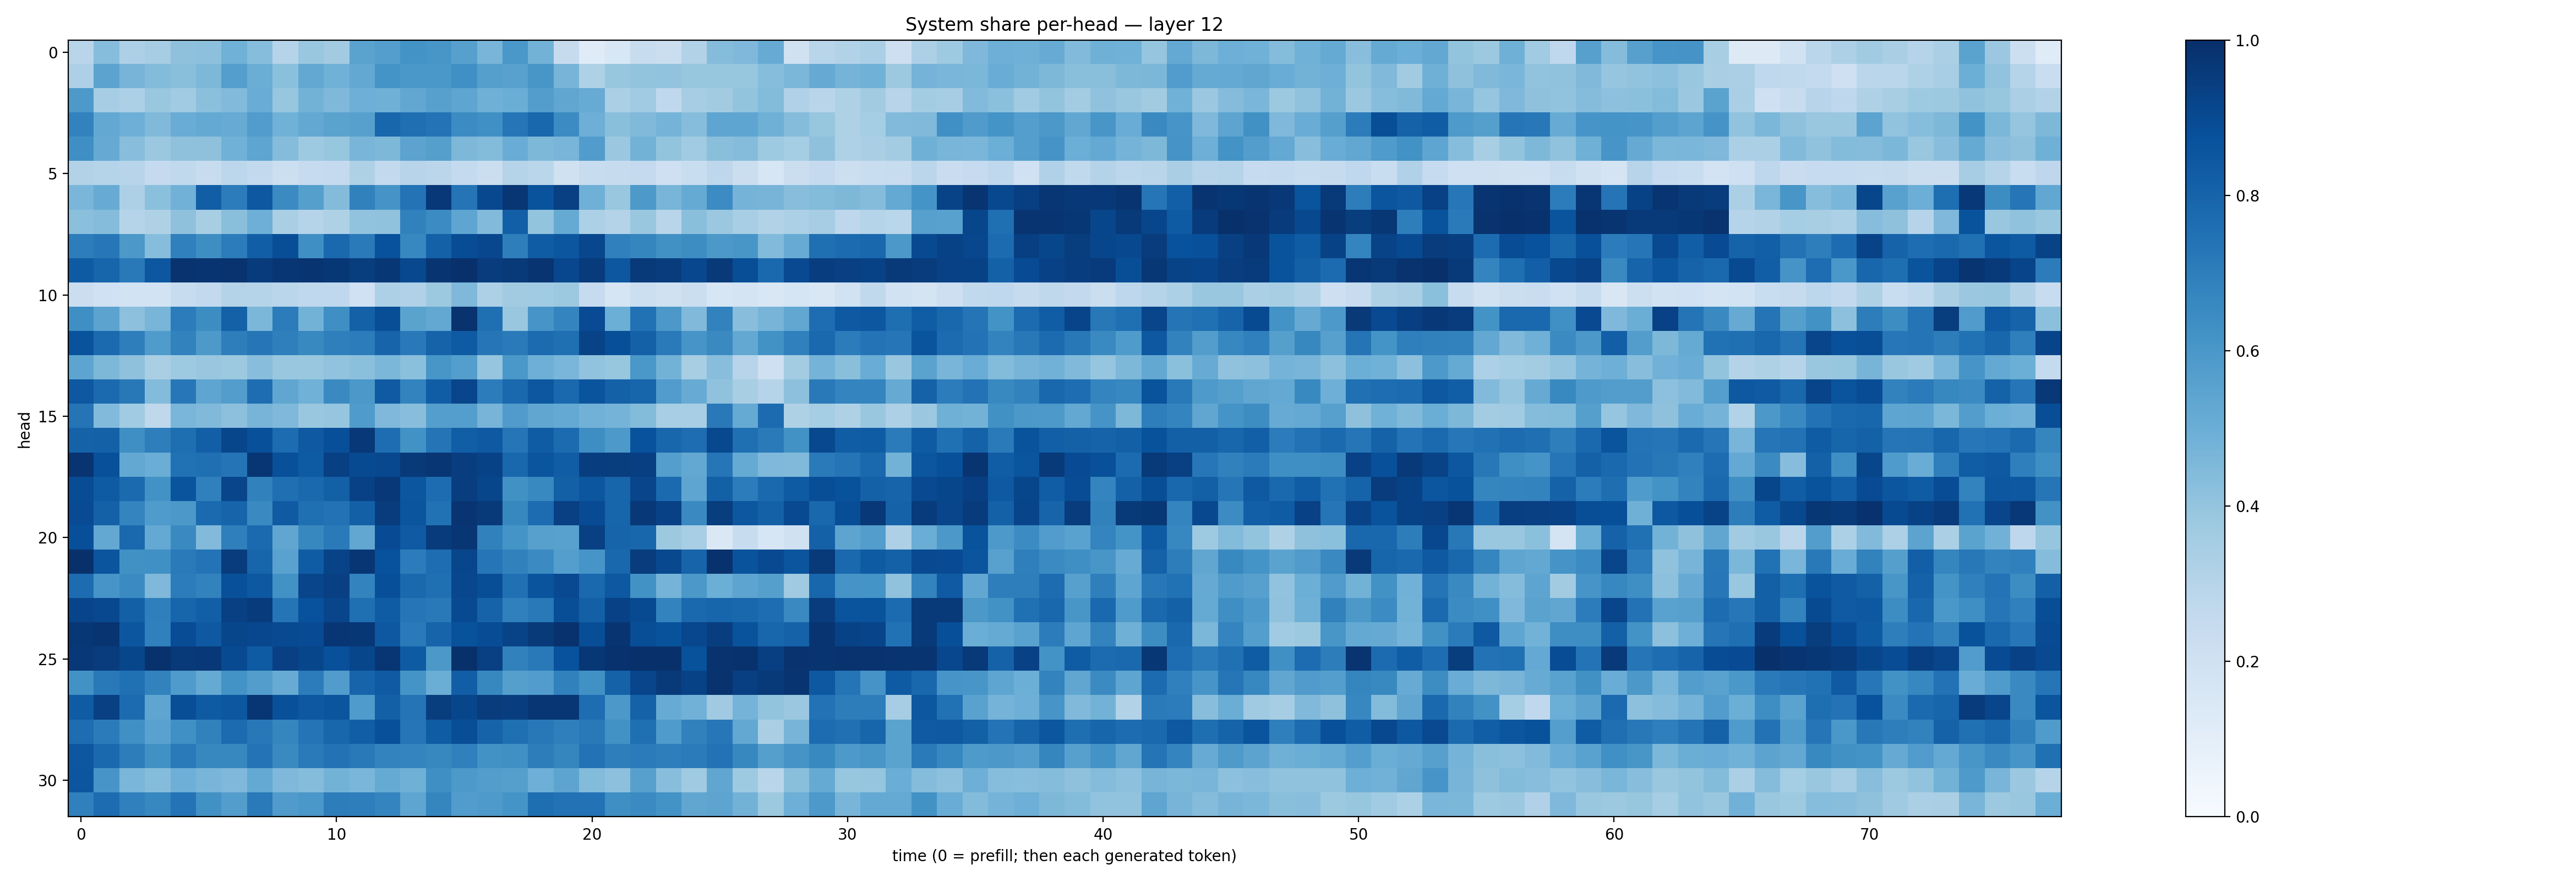

The file beside this chart, header and first rows:
0.2893281, 0.43265134, 0.3266046, 0.35138103, 0.41398948, 0.41749978, 0.48622242, 0.43169084, 0.29886228, 0.39007407, 0.359677, 0.54697007, 0.5697086, 0.6175809, 0.60177255, 0.5610976, 0.46863574, 0.59795326, 0.47904515, 0.24226648, 0.12037641, 0.15465583, 0.24081704, 0.22524823
0.3277, 0.5437, 0.4716, 0.4407, 0.4233, 0.4551, 0.5691, 0.5017, 0.4182, 0.5262, 0.4876, 0.5255, 0.6135, 0.5993, 0.5995, 0.6308, 0.5647, 0.5573, 0.6043, 0.4725, 0.323, 0.3914, 0.4017, 0.4044
0.593, 0.349, 0.3297, 0.3885, 0.3658, 0.4209, 0.4451, 0.5068, 0.3936, 0.4783, 0.4497, 0.4959, 0.4891, 0.5299, 0.5617, 0.5381, 0.4919, 0.5037, 0.5726, 0.5333, 0.5079, 0.3347, 0.3657, 0.2663
0.6812, 0.5261, 0.4957, 0.4471, 0.5078, 0.5223, 0.5105, 0.5772, 0.4868, 0.5266, 0.5479, 0.5622, 0.7926, 0.7544, 0.7407, 0.6449, 0.6303, 0.728, 0.786, 0.646, 0.4941, 0.425, 0.4491, 0.4756
0.6359, 0.5135, 0.4279, 0.381, 0.4131, 0.4132, 0.4863, 0.5367, 0.4341, 0.3731, 0.3913, 0.4652, 0.4557, 0.5447, 0.5636, 0.454, 0.4408, 0.5055, 0.4563, 0.468, 0.5765, 0.379, 0.479, 0.3985
0.3095, 0.3012, 0.2969, 0.2524, 0.2651, 0.2421, 0.2804, 0.259, 0.2158, 0.2487, 0.2522, 0.3215, 0.2588, 0.2932, 0.2816, 0.2575, 0.2192, 0.3014, 0.2866, 0.1968, 0.2351, 0.2446, 0.2504, 0.2039
0.4642, 0.5085, 0.3255, 0.4191, 0.4837, 0.8222, 0.7045, 0.8451, 0.6515, 0.5651, 0.4401, 0.6845, 0.6097, 0.7414, 0.9676, 0.7366, 0.9053, 0.9764, 0.8645, 0.9353, 0.4914, 0.3905, 0.5937, 0.4673
0.4183, 0.4349, 0.3001, 0.322, 0.4129, 0.3414, 0.4227, 0.496, 0.3379, 0.301, 0.3236, 0.4044, 0.4068, 0.6853, 0.6476, 0.5363, 0.4419, 0.8202, 0.4018, 0.5171, 0.3293, 0.3068, 0.3867, 0.2914
0.701, 0.7252, 0.5941, 0.4307, 0.6892, 0.6376, 0.7051, 0.8228, 0.8856, 0.6364, 0.7815, 0.7112, 0.8731, 0.6663, 0.8124, 0.8893, 0.907, 0.6968, 0.8296, 0.8521, 0.9066, 0.6907, 0.6702, 0.6251
0.8359, 0.7935, 0.717, 0.8484, 0.986, 0.9811, 0.9857, 0.9548, 0.9759, 0.9807, 0.9721, 0.9468, 0.9711, 0.9044, 0.9786, 0.9984, 0.9521, 0.9637, 0.9814, 0.9075, 0.9533, 0.8492, 0.9624, 0.9512
0.2189, 0.2013, 0.1853, 0.1871, 0.2359, 0.2599, 0.3081, 0.2971, 0.2883, 0.2662, 0.269, 0.2026, 0.3266, 0.3176, 0.3778, 0.4499, 0.3246, 0.3606, 0.3671, 0.3758, 0.2476, 0.1711, 0.2159, 0.1992
0.6358, 0.5442, 0.4179, 0.4676, 0.706, 0.6431, 0.8107, 0.4597, 0.707, 0.4804, 0.6361, 0.8092, 0.8861, 0.5501, 0.5256, 0.9875, 0.7573, 0.3905, 0.6083, 0.6734, 0.8928, 0.4961, 0.7491, 0.597
0.8655, 0.7761, 0.696, 0.5844, 0.6829, 0.5934, 0.696, 0.7275, 0.6929, 0.66, 0.6916, 0.7046, 0.7991, 0.7181, 0.8019, 0.8345, 0.7304, 0.7137, 0.7696, 0.7566, 0.9252, 0.881, 0.8107, 0.7148
0.5398, 0.4569, 0.4107, 0.3382, 0.3724, 0.3892, 0.3768, 0.4268, 0.3903, 0.3881, 0.4047, 0.4203, 0.459, 0.4189, 0.604, 0.5703, 0.3952, 0.5994, 0.4929, 0.4614, 0.4032, 0.391, 0.601, 0.4799
0.8471, 0.7748, 0.7209, 0.4399, 0.7265, 0.5376, 0.571, 0.7651, 0.5346, 0.4866, 0.6549, 0.5955, 0.8371, 0.6771, 0.8244, 0.9167, 0.7064, 0.7817, 0.8486, 0.7813, 0.8623, 0.8091, 0.7965, 0.5779
0.7376, 0.4419, 0.3668, 0.2728, 0.4635, 0.448, 0.4169, 0.472, 0.4499, 0.3903, 0.3953, 0.583, 0.45, 0.4285, 0.5702, 0.57, 0.4725, 0.5793, 0.5341, 0.5219, 0.4832, 0.4754, 0.4389, 0.3436
0.8052, 0.8112, 0.6333, 0.6978, 0.7579, 0.8172, 0.9136, 0.8789, 0.7673, 0.8428, 0.8789, 0.9662, 0.7642, 0.6245, 0.7358, 0.8218, 0.8411, 0.7329, 0.8293, 0.7712, 0.637, 0.5931, 0.8727, 0.791
0.983, 0.8787, 0.526, 0.5021, 0.7467, 0.7571, 0.7357, 0.9741, 0.8757, 0.8348, 0.9366, 0.8957, 0.9031, 0.9587, 0.9746, 0.9427, 0.9285, 0.7874, 0.8588, 0.8243, 0.9425, 0.949, 0.9393, 0.5692
0.8904, 0.8354, 0.7769, 0.6239, 0.8627, 0.6883, 0.9178, 0.6847, 0.7554, 0.7807, 0.8151, 0.9313, 0.965, 0.8534, 0.7662, 0.9429, 0.912, 0.6284, 0.6591, 0.8154, 0.8528, 0.795, 0.9177, 0.774
0.8942, 0.8091, 0.6735, 0.5851, 0.594, 0.7743, 0.7999, 0.6529, 0.8391, 0.7547, 0.745, 0.8152, 0.9528, 0.8567, 0.7476, 0.9813, 0.9577, 0.6628, 0.7663, 0.936, 0.8925, 0.7966, 0.966, 0.9334
0.8824, 0.5269, 0.7785, 0.5209, 0.6554, 0.4446, 0.6935, 0.7737, 0.5347, 0.6603, 0.7115, 0.53, 0.8912, 0.8386, 0.9535, 0.9735, 0.6857, 0.6163, 0.5609, 0.5585, 0.9374, 0.8004, 0.7898, 0.3765
0.9957, 0.8566, 0.6254, 0.6318, 0.7133, 0.7407, 0.9494, 0.7961, 0.5534, 0.8308, 0.9241, 0.9745, 0.8738, 0.7046, 0.7628, 0.914, 0.727, 0.6851, 0.6508, 0.5678, 0.6089, 0.7889, 0.9521, 0.9042
0.7682, 0.6069, 0.649, 0.4517, 0.7046, 0.6823, 0.8772, 0.8459, 0.6236, 0.916, 0.9362, 0.678, 0.8815, 0.7803, 0.7568, 0.9064, 0.8853, 0.7501, 0.8626, 0.8985, 0.7784, 0.8458, 0.6247, 0.4732
0.9207, 0.9057, 0.8131, 0.6918, 0.7942, 0.8192, 0.9354, 0.9544, 0.7369, 0.8716, 0.9147, 0.755, 0.8303, 0.729, 0.7158, 0.8979, 0.8036, 0.6904, 0.7165, 0.885, 0.813, 0.9322, 0.8951, 0.6777
0.9702, 0.9825, 0.8535, 0.6911, 0.8889, 0.8417, 0.9122, 0.9082, 0.8953, 0.8928, 0.9761, 0.969, 0.8441, 0.7132, 0.7973, 0.8691, 0.8868, 0.9248, 0.9578, 0.9895, 0.8831, 0.9782, 0.8834, 0.8673
0.9685, 0.9519, 0.911, 0.9889, 0.9634, 0.9671, 0.8946, 0.8348, 0.9353, 0.9126, 0.8775, 0.913, 0.9752, 0.835, 0.5942, 0.9929, 0.9374, 0.6839, 0.7169, 0.8718, 0.9706, 0.9902, 0.9988, 0.993
0.6248, 0.7176, 0.7532, 0.6797, 0.5852, 0.516, 0.6209, 0.5739, 0.5111, 0.7063, 0.5769, 0.7986, 0.8365, 0.6136, 0.5038, 0.8208, 0.6607, 0.563, 0.5747, 0.6844, 0.6278, 0.8062, 0.9179, 0.9573
0.8285, 0.9363, 0.7712, 0.538, 0.8865, 0.8347, 0.8482, 0.9743, 0.8786, 0.845, 0.8574, 0.5828, 0.8139, 0.737, 0.9473, 0.9104, 0.9522, 0.9424, 0.9756, 0.9731, 0.7652, 0.5949, 0.8052, 0.5106
0.7647, 0.71, 0.6325, 0.5539, 0.6294, 0.6858, 0.773, 0.7199, 0.6695, 0.7365, 0.7897, 0.8204, 0.8775, 0.732, 0.831, 0.8851, 0.8022, 0.7577, 0.7219, 0.695, 0.7168, 0.6246, 0.755, 0.5854
0.8484, 0.7832, 0.7, 0.628, 0.7134, 0.6634, 0.6603, 0.74, 0.6526, 0.7136, 0.7456, 0.7162, 0.6785, 0.6746, 0.6639, 0.6878, 0.6226, 0.6304, 0.6993, 0.6695, 0.7457, 0.6985, 0.7084, 0.6957
0.8551, 0.6071, 0.4646, 0.436, 0.4924, 0.4672, 0.4509, 0.5217, 0.4528, 0.4345, 0.4775, 0.4613, 0.516, 0.4908, 0.634, 0.5931, 0.5722, 0.5648, 0.4935, 0.5403, 0.4379, 0.4151, 0.5596, 0.4288
0.6909, 0.7679, 0.6912, 0.6675, 0.7397, 0.6255, 0.5713, 0.712, 0.5792, 0.5993, 0.7002, 0.6957, 0.673, 0.5353, 0.6713, 0.5778, 0.5873, 0.6161, 0.7586, 0.744, 0.7437, 0.6334, 0.6522, 0.6209
